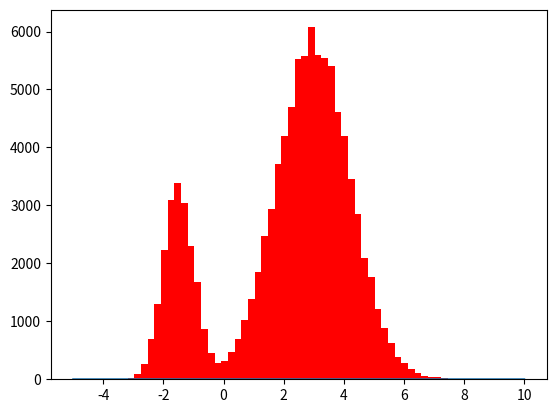

Write Python code to recreate this figure. (Note: this script raises an exception after producing the figure.)
# -*- coding: utf-8 -*-
"""
Se utiliza el algoritmo de Metrópolis sobre una distribución W.
"""

from __future__ import division
import numpy as np
import matplotlib.pyplot as plt
import matplotlib.patches as mpatches

def W(x):
    return (3.5*np.exp((-((x-3)**2))/3.)+2.*np.exp((-((x+1.5)**2))/0.5))/13.25155870806912
    
N=100000
np.random.seed(50)
x=np.linspace(-5,10,N)
plt.clf()
plt.plot(x,W(x))

x[0]=1.
r = np.random.uniform(low=0.0, high=1.0, size=N)
np.random.seed(51)
r2 = np.random.uniform(low=-1.0, high=1.0, size=N)
contador=0
for i in range(0, N-1): 
    x_p= x[i]+4.*r2[i]
    if  W(x_p)/W(x[i])> r[i]:
        x[i+1] = x_p
        contador+=1
    else:
        x[i+1] = x[i]
        
print("acepta un ", contador*100/float(N))," %"
plt.hist(x, bins=50, normed=True, color='red')
red_patch = mpatches.Patch(color='red', label='Histograma')
plt.legend(bbox_to_anchor=(1.05, 1), loc=2, borderaxespad=10.,label='W(x)')
plt.legend(handles=[red_patch])
plt.xlabel('x')
plt.ylabel('W(x)')
plt.show()
plt.draw()